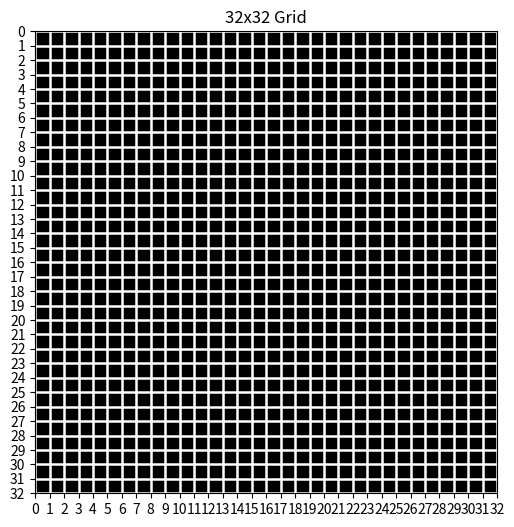

Write the Python code that produced this figure.
import matplotlib.pyplot as plt
import numpy as np

# Create a 250x250 grid
grid_size = 32
grid = np.zeros((grid_size, grid_size))

# Plot the grid
plt.figure(figsize=(6, 6))
plt.imshow(grid, cmap='gray', extent=[0, grid_size, 0, grid_size])
plt.grid(True, color='white', linewidth=1.8)
plt.xticks(np.arange(0, grid_size+1, 1))
plt.yticks(np.arange(0, grid_size+1, 1))
plt.title("32x32 Grid")
plt.gca().invert_yaxis()
plt.show()
